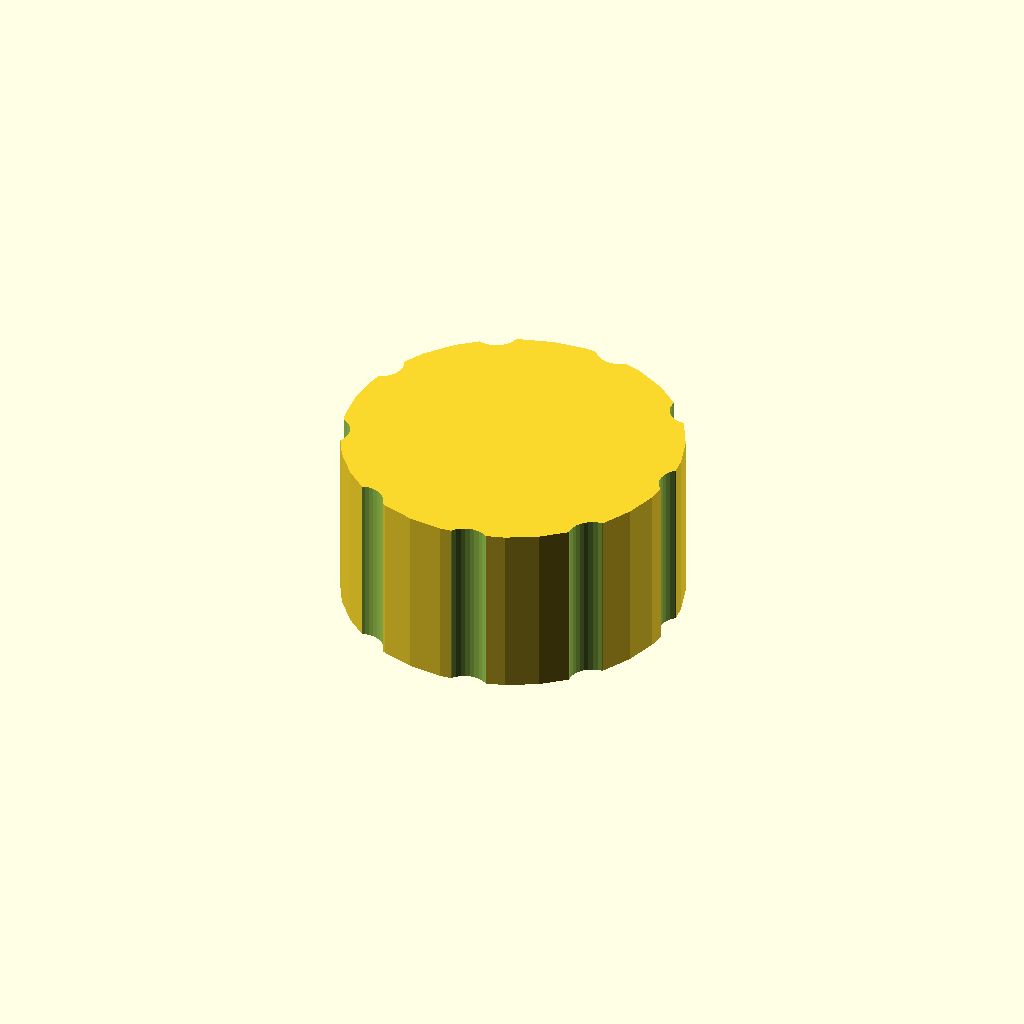
Cell 1: the model at its default parameters.
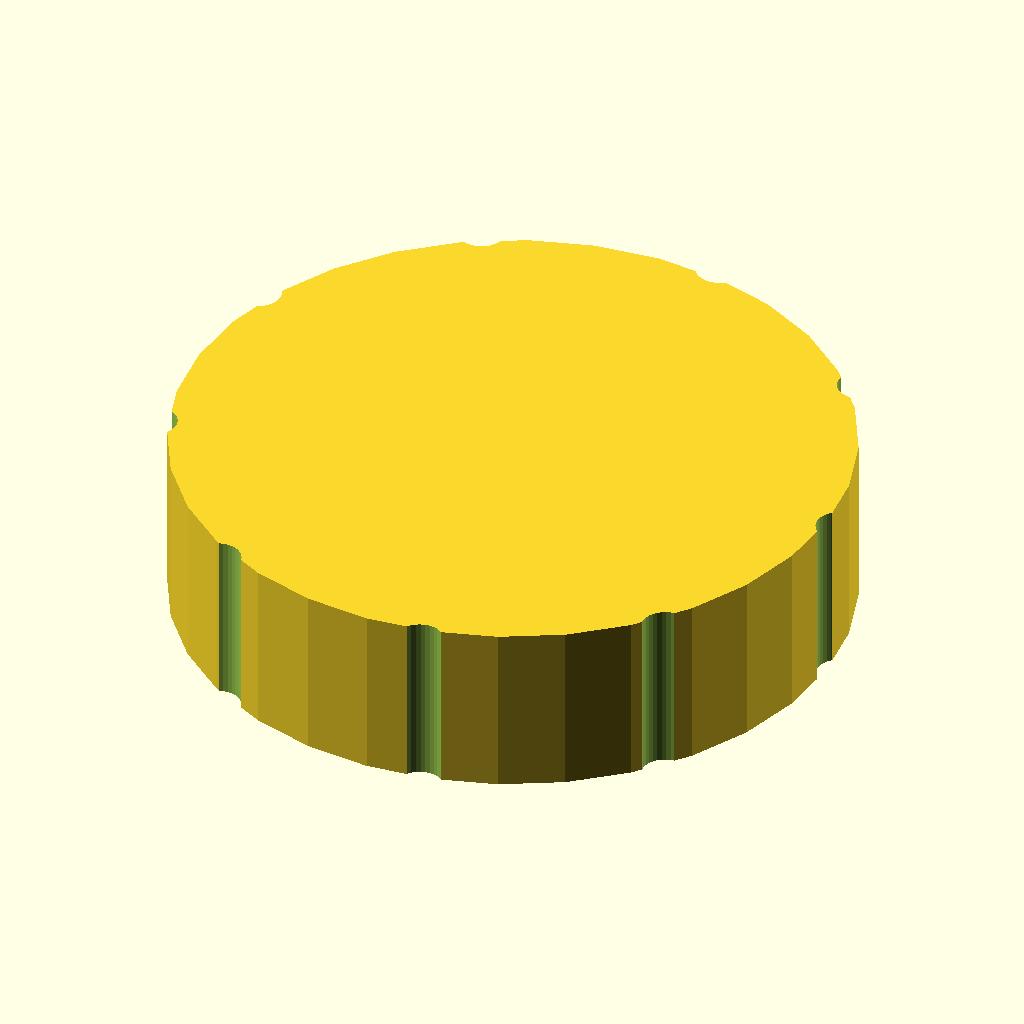
Cell 2 — outer_d set to 100, the other parameters unchanged.
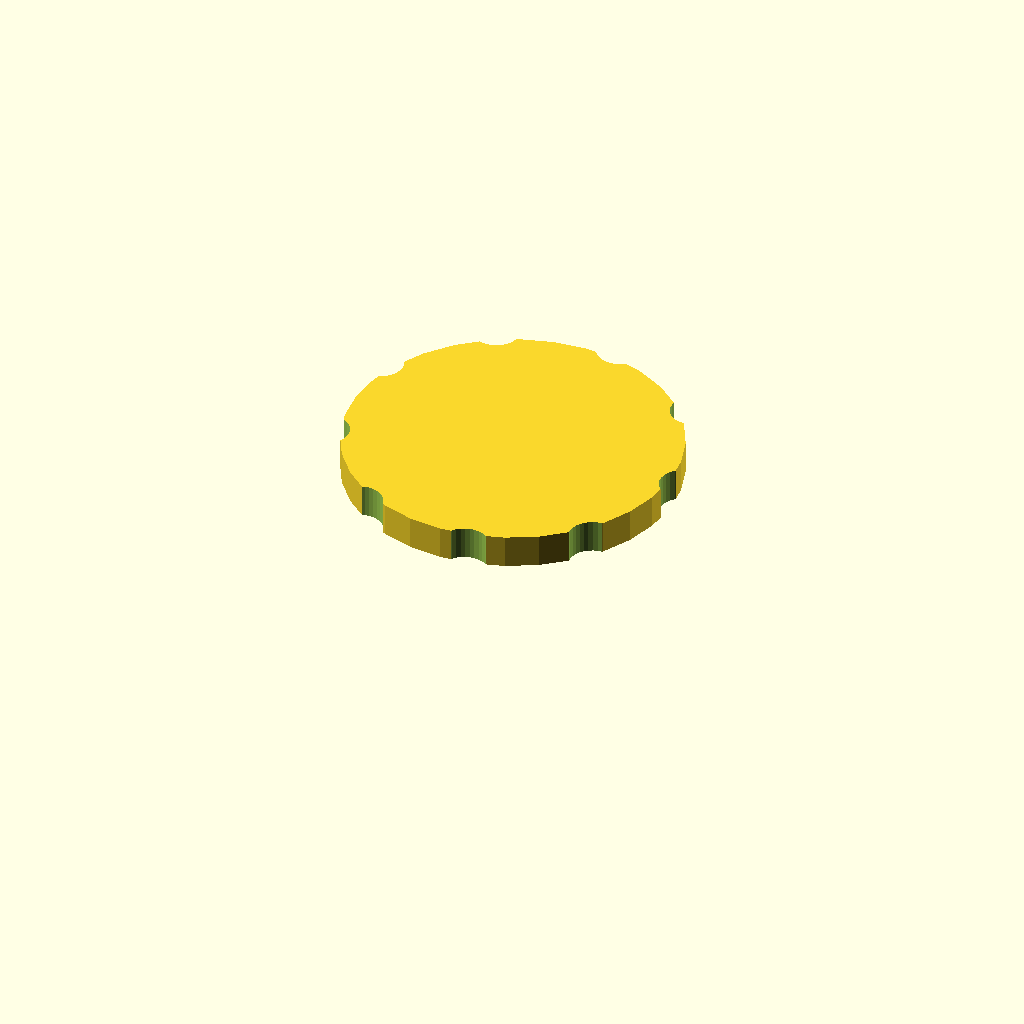
Cell 3: bore_d = 84 (everything else at default).
All cells are drawn from one camera (rotation 55°, 0°, 25°, orthographic, colour scheme Cornfield), so only the parameter changes between them.
OpenSCAD source file optional_data/data/gen3/threadcaps/part_0024.scad:
$fn = 32;

// ----------------------------------------------------------------------
// Threaded cap: 50 mm body, 26 mm tall, 42 mm threaded bore
// ----------------------------------------------------------------------

// --- parameters (mm) ---
outer_d = 50;             // cap outside diameter
body_h = 26;              // cap height
top_t = 5;                // closed top thickness
bore_d = 42;              // bore core diameter
pitch = 2;                // thread pitch
thread_d = 1.2;           // thread depth
thread_z = 3;             // thread start above the rim
thread_h = 15;            // threaded height
flutes = 9;               // number of knurl flutes
flute_d = 7;              // flute cutter diameter
flute_depth = 1.4;        // flute depth into the rim

difference() {
  union() {
    cylinder(h = 26, d = outer_d);
  }
  /* threaded bore, closed at the top */
  translate([0, 0, -2.5]) cylinder(h = 23.5, d = bore_d);
  translate([0, 0, 3]) rotate_extrude() polygon([[20, 0], [20, 15], [20.5, 15], [22.2, 14], [20.5, 13], [22.2, 12], [20.5, 11], [22.2, 10], [20.5, 9], [22.2, 8], [20.5, 7], [22.2, 6], [20.5, 5], [22.2, 4], [20.5, 3], [22.2, 2], [20.5, 0], [20, 0]]);
  /* knurl flutes around the rim */
  for (i = [0 : flutes - 1]) {
    a = i * 360 / flutes;
    translate([(outer_d / 2 + flute_d / 2 - flute_depth) * cos(a), (outer_d / 2 + flute_d / 2 - flute_depth) * sin(a), -2.5]) cylinder(h = body_h + 5, d = flute_d);
  }
}
Parameter table extracted from the source (name, type, default, range or options):
outer_d: number, default 50
body_h: number, default 26
top_t: number, default 5
bore_d: number, default 42
pitch: number, default 2
thread_d: number, default 1.2
thread_z: number, default 3
thread_h: number, default 15
flutes: number, default 9
flute_d: number, default 7
flute_depth: number, default 1.4
